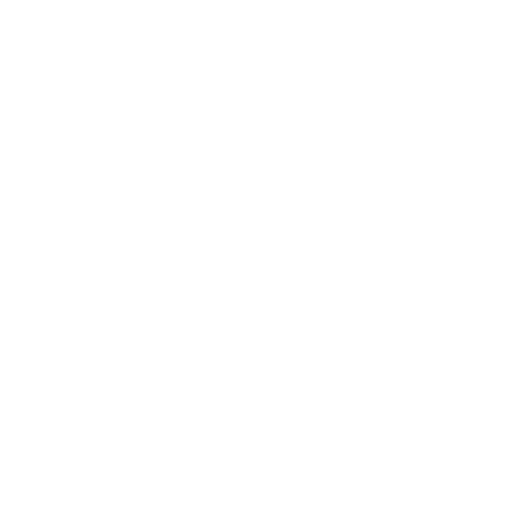
t = 0.00 s
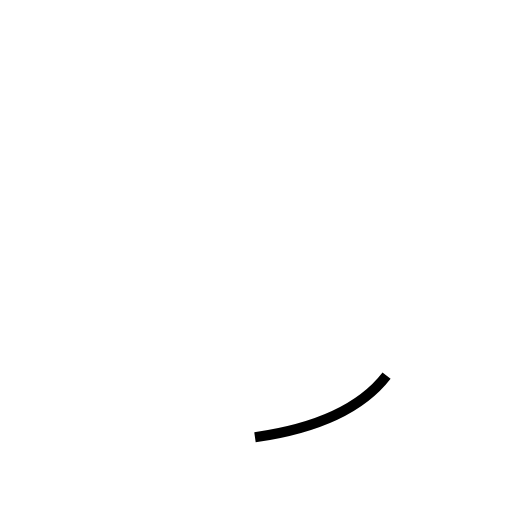
t = 0.44 s
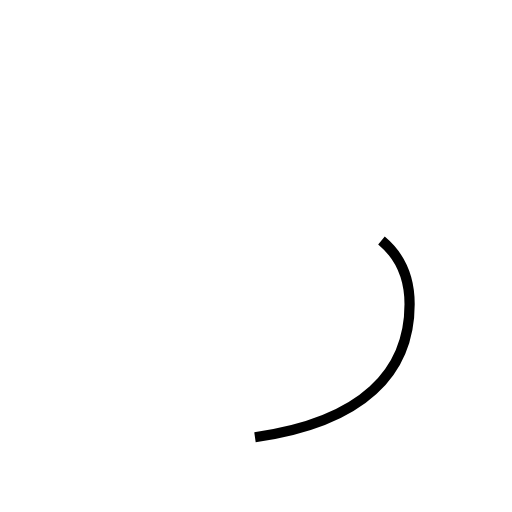
t = 0.87 s
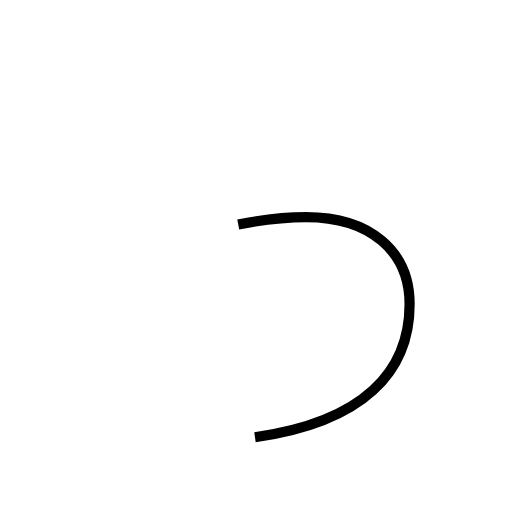
t = 1.31 s
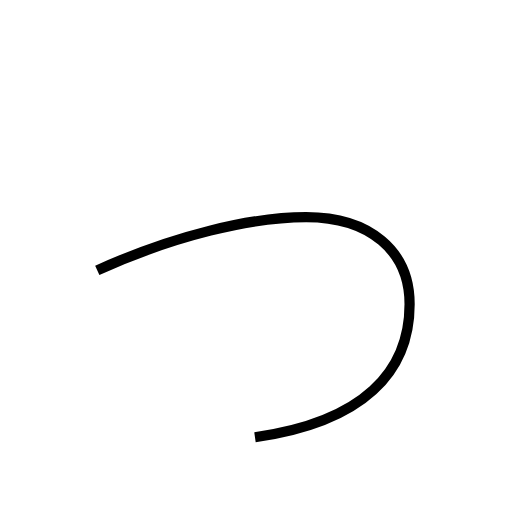
t = 1.74 s

The animated SVG that drew these frames (rendered in a browser with its animation timeline set to each time). Animation: 1 SMIL element (animate=1); one cycle of 1.74 s.

<?xml version='1.0' encoding='utf-8'?>
<svg viewBox="0.0 -6.0 50.0 50.0" version="1.1" xmlns="http://www.w3.org/2000/svg"><rect x="-1000" y="-1000" width="2000" height="2000" stroke="white" fill="white" /><g style="fill:none;stroke:#000000;stroke-width:1"><path d="M 24.9 -1.3 C 35.5 -2.8 40.0 -7.7 40.0 -14.3 C 40.0 -19.5 36.1 -22.8 29.9 -22.8 C 24.6 -22.8 17.0 -21.0 9.5 -17.6" transform="translate(0.0 38.0)" stroke-dasharray="58.091200411724095" stroke-dashoffset="58.091200411724095"><animate attributeName="stroke-dashoffset" from="58.091200411724095" to="0" dur="1.7427360123517228s" begin="0s" fill="freeze" /></path></g></svg>
